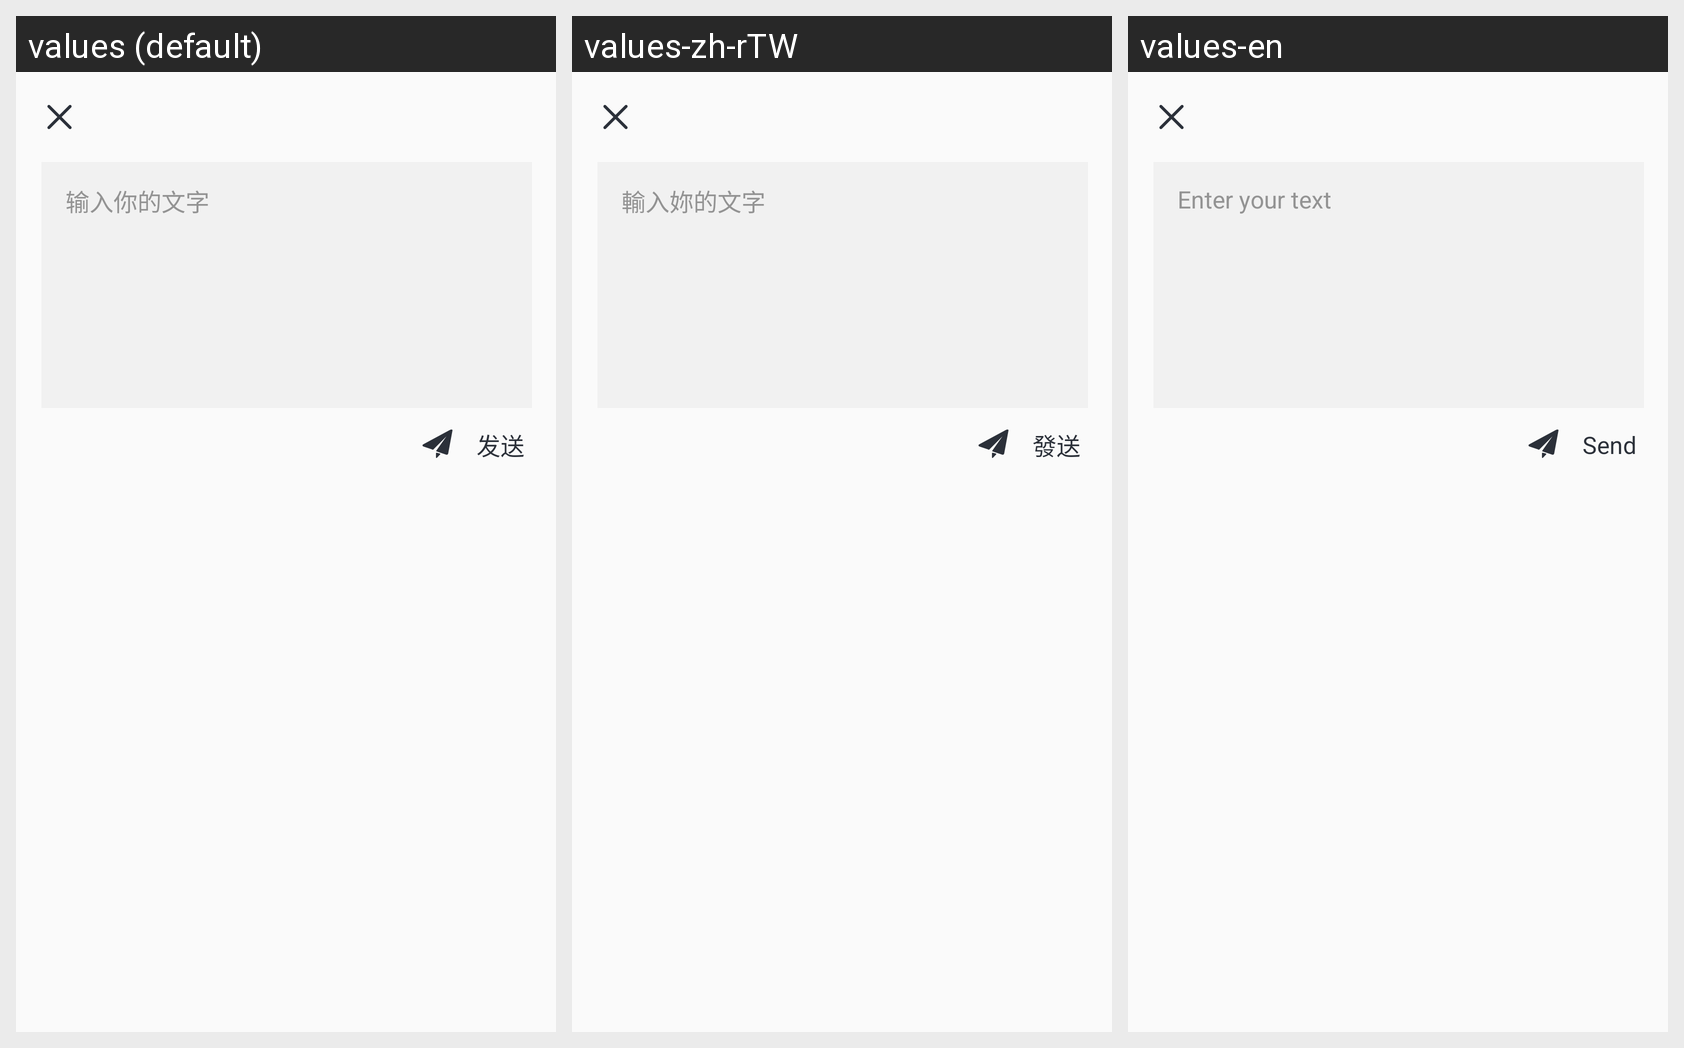

Translations of the strings shown on this Android screen, per locale in the grid:
Android screen res/layout/dialog_dynamic_comment.xml rendered under 3 locales, left to right: values (default), values-zh-rTW, values-en. Device: Nexus 5 (rendered at 1080×1920; each locale shown at half size, 540×960, under a caption strip naming it); theme AppTheme.
Strings drawn on this screen, with the default value and each locale's value (text and hints the layout hard-codes, and strings that could not be matched under every locale, appear in the picture but are not listed):

input_text
  values: 输入你的文字
  values-zh-rTW: 輸入妳的文字
  values-en: Enter your text

send
  values: 发送
  values-zh-rTW: 發送
  values-en: Send
